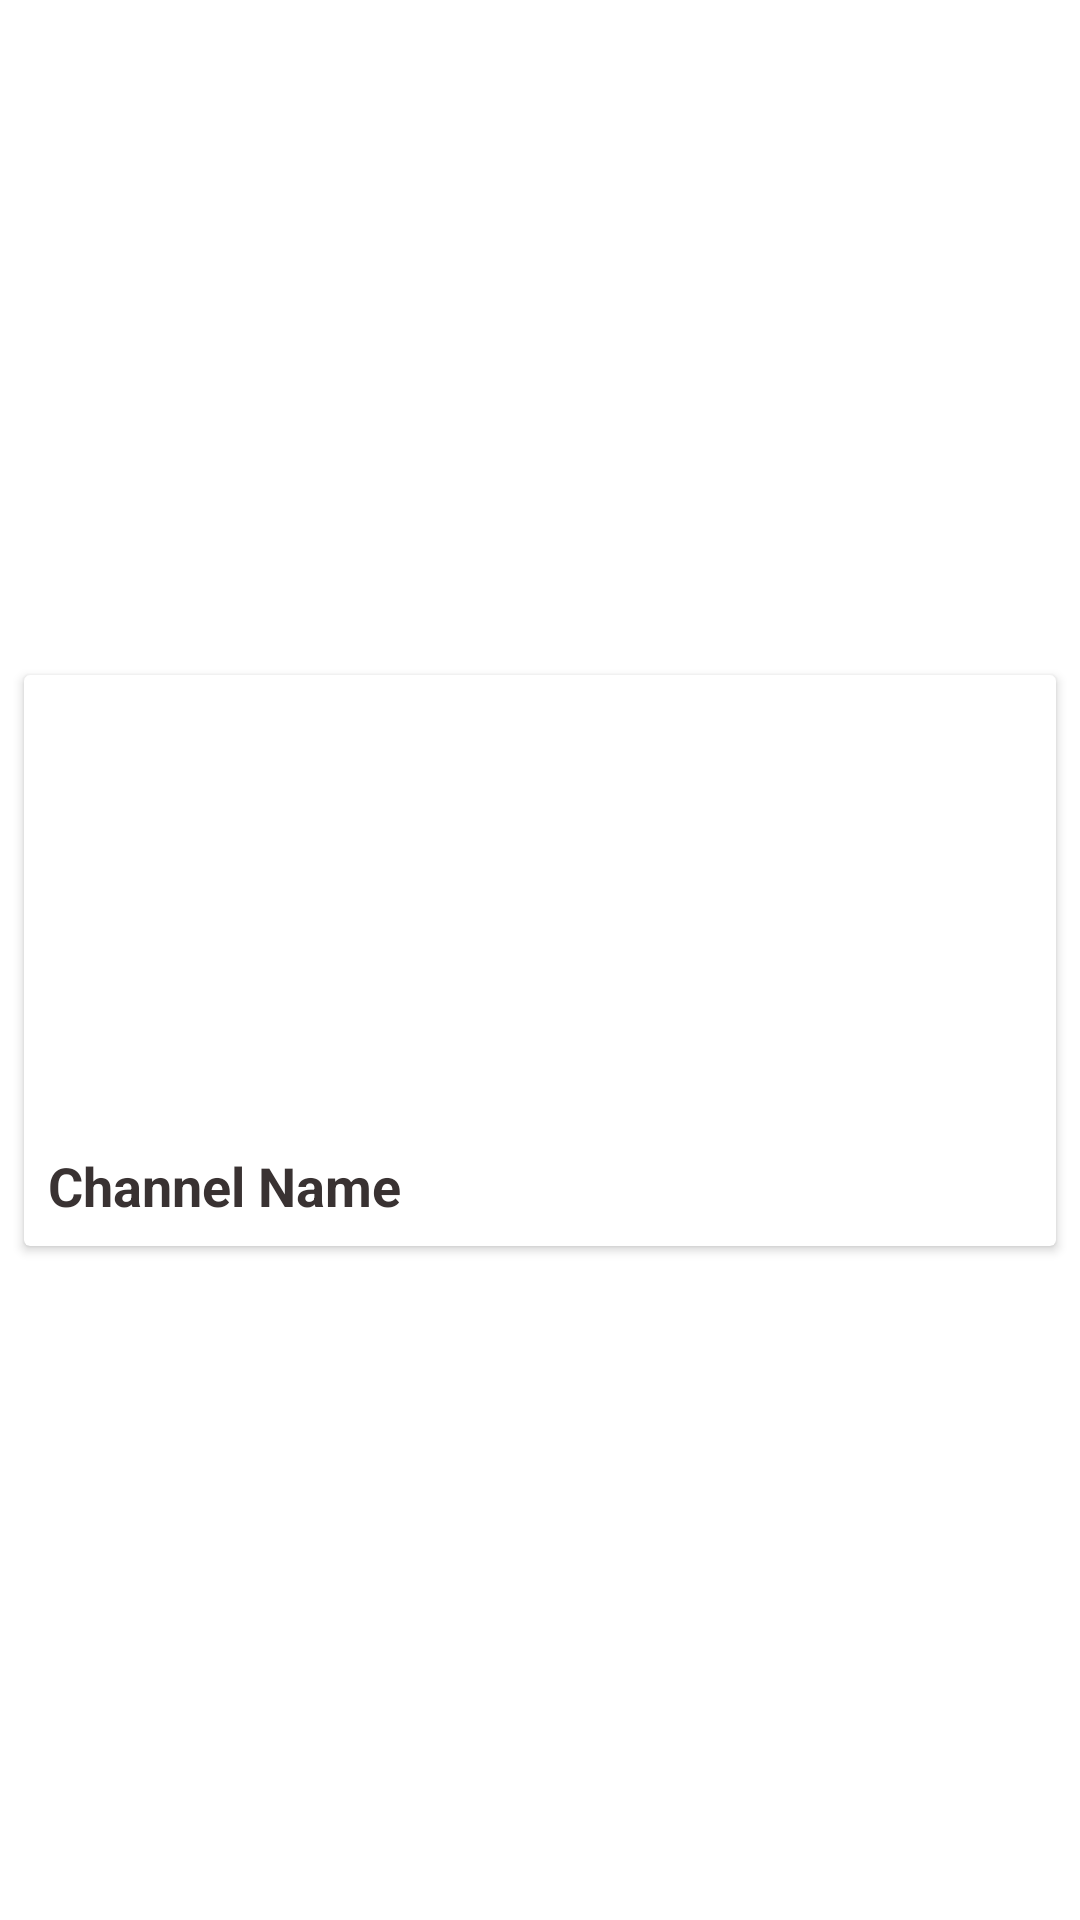

Here is an Android app screen rendered from its layout file. Give the layout XML and the strings, colors and styles it references.
<!-- AndroidManifest.xml: application theme Theme.MiniObsessTv.NoActionBar -->
<!-- res/layout/new_cat_view.xml -->
<?xml version="1.0" encoding="utf-8"?>
<androidx.constraintlayout.widget.ConstraintLayout xmlns:android="http://schemas.android.com/apk/res/android"
    xmlns:app="http://schemas.android.com/apk/res-auto"
    xmlns:tools="http://schemas.android.com/tools"
    android:layout_width="match_parent"
    android:layout_height="wrap_content">

    <androidx.cardview.widget.CardView
        android:layout_width="0dp"
        android:layout_height="wrap_content"
        android:layout_marginStart="8dp"
        android:layout_marginTop="8dp"
        android:layout_marginEnd="8dp"
        android:layout_marginBottom="8dp"
        app:layout_constraintBottom_toBottomOf="parent"
        app:layout_constraintEnd_toEndOf="parent"
        app:layout_constraintStart_toStartOf="parent"
        app:layout_constraintTop_toTopOf="parent">

        <androidx.constraintlayout.widget.ConstraintLayout
            android:layout_width="match_parent"
            android:layout_height="match_parent">

            <ImageView
                android:id="@+id/catImage"
                android:layout_width="0dp"
                android:layout_height="150dp"
                android:scaleType="fitXY"
                app:layout_constraintEnd_toEndOf="parent"
                app:layout_constraintStart_toStartOf="parent"
                app:layout_constraintTop_toTopOf="parent"
                app:srcCompat="@drawable/news" />

            <TextView
                android:id="@+id/catTitle"
                android:layout_width="0dp"
                android:layout_height="wrap_content"
                android:layout_marginStart="8dp"
                android:layout_marginTop="8dp"
                android:layout_marginEnd="8dp"
                android:layout_marginBottom="8dp"
                android:text="Channel Name"
                android:textColor="#393232"
                android:textSize="18sp"
                android:textStyle="bold"
                app:layout_constraintBottom_toBottomOf="parent"
                app:layout_constraintEnd_toEndOf="parent"
                app:layout_constraintStart_toStartOf="@+id/catImage"
                app:layout_constraintTop_toBottomOf="@+id/catImage" />
        </androidx.constraintlayout.widget.ConstraintLayout>
    </androidx.cardview.widget.CardView>

</androidx.constraintlayout.widget.ConstraintLayout>
<!-- resources referenced by this layout -->
<resources>
  <style name="Theme.MiniObsessTv.NoActionBar" parent="Theme.MaterialComponents.DayNight.NoActionBar">
          
          <item name="colorPrimary">@color/black</item>
          <item name="colorPrimaryVariant">@color/black</item>
          <item name="colorOnPrimary">@color/white</item>
          
          <item name="colorSecondary">@color/teal_200</item>
          <item name="colorSecondaryVariant">@color/teal_700</item>
          <item name="colorOnSecondary">@color/black</item>
          
          <item name="android:statusBarColor">?attr/colorPrimaryVariant</item>
          
      </style>
  <!-- not gathered from this repository: default colours our renderer supplied (Android Studio template values) -->
  <color name="teal_200">#FF03DAC5</color>
  <color name="teal_700">#FF018786</color>
  <color name="black">#FF000000</color>
  <color name="white">#FFFFFFFF</color>
</resources>
